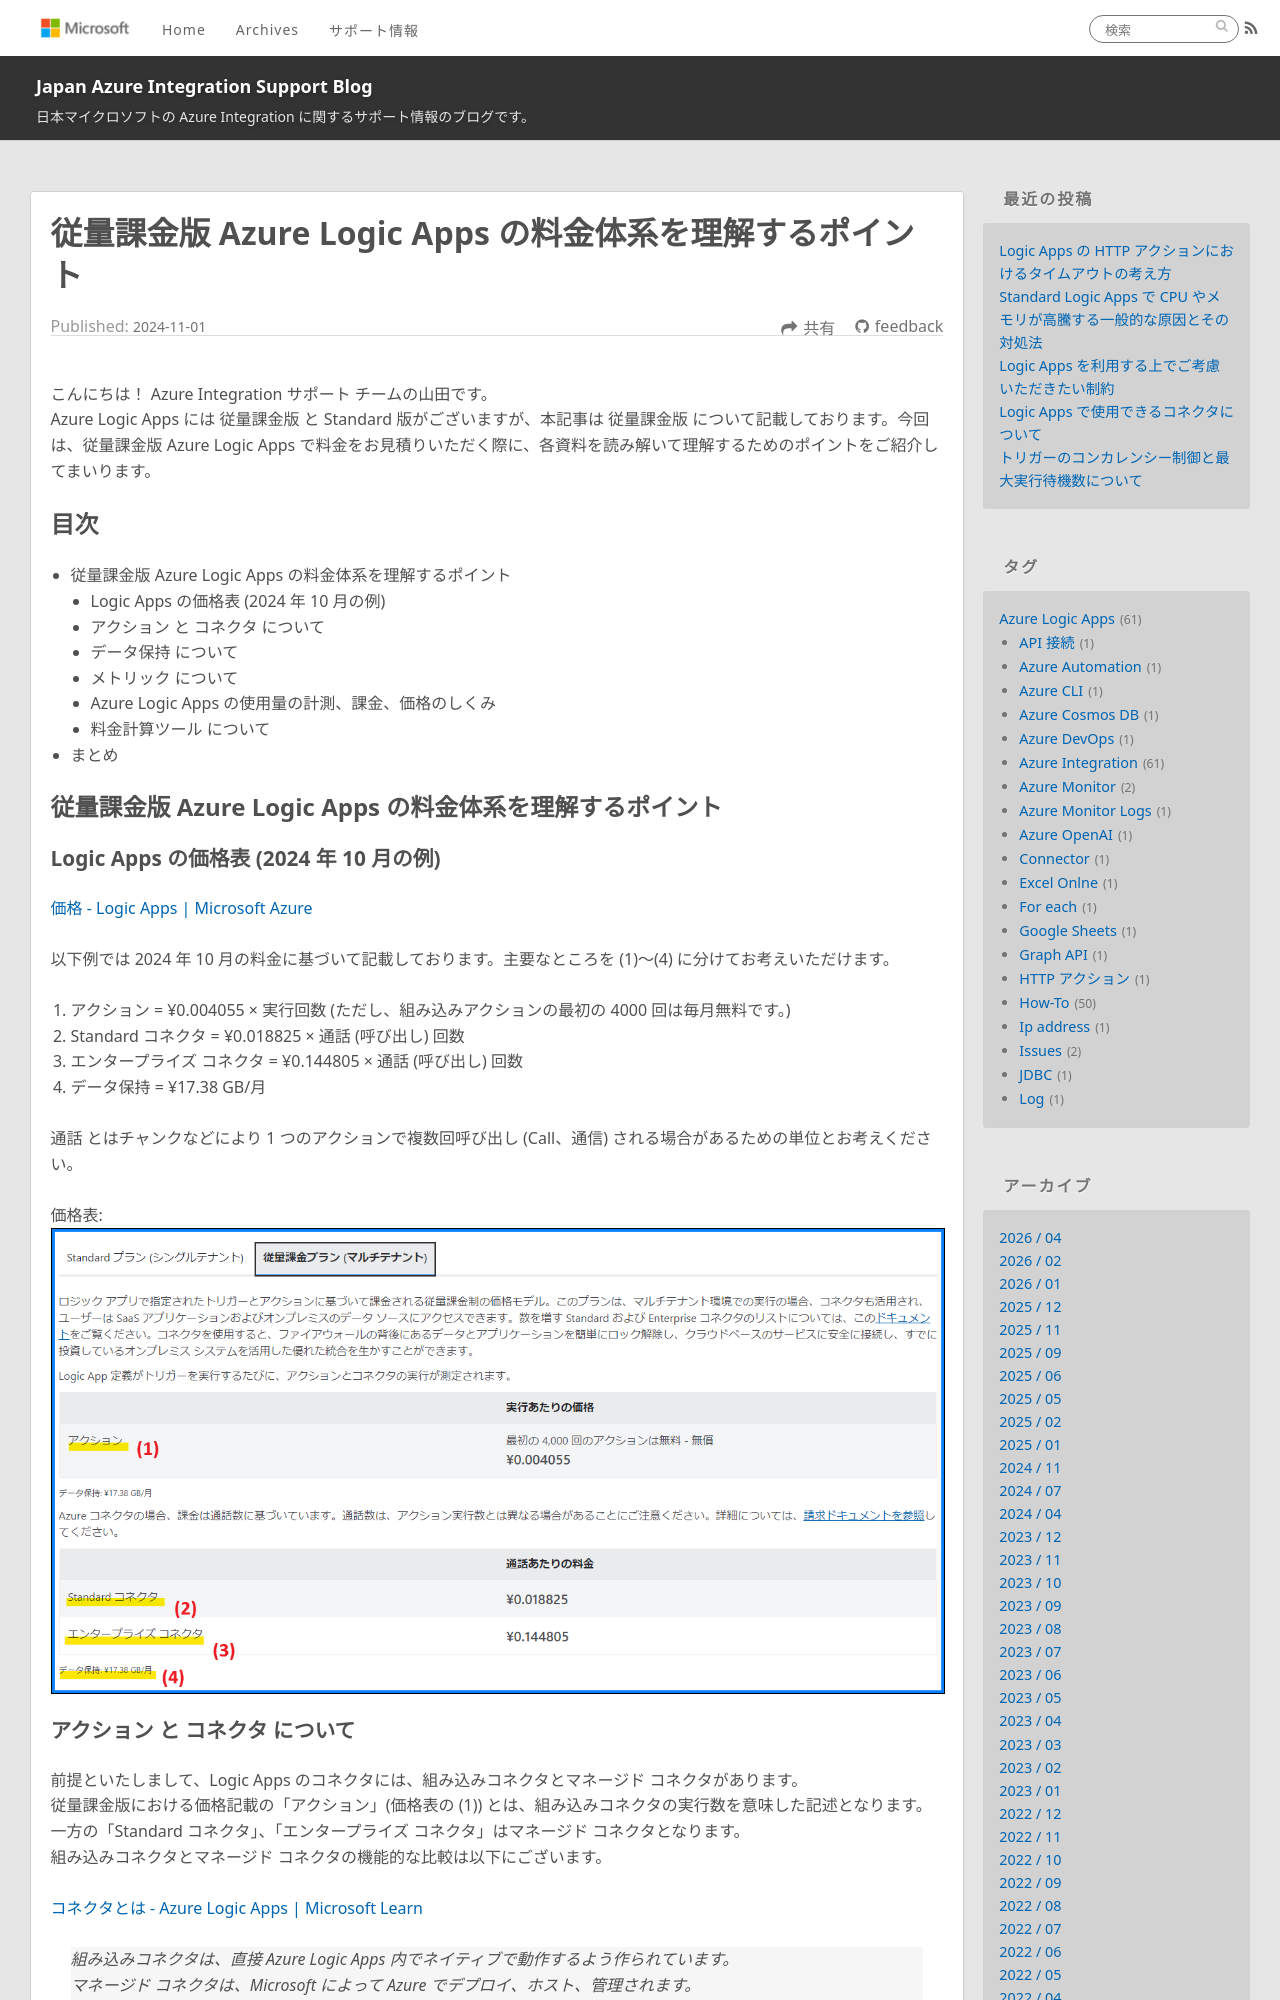

repository: Yiwen-Chen/blog · page: LogicApps/LogicApps-ConsumptionPricing/index.html · generator: jekyll

---
title: 従量課金版 Azure Logic Apps の料金体系を理解するポイント
date: 2024-11-01 16:00:00
tags:
  - How-To
  - Azure Integration
  - Azure Logic Apps 
---

こんにちは！ Azure Integration サポート チームの山田です。
Azure Logic Apps には 従量課金版 と Standard 版がございますが、本記事は 従量課金版 について記載しております。今回は、従量課金版 Azure Logic Apps で料金をお見積りいただく際に、各資料を読み解いて理解するためのポイントをご紹介してまいります。

<!-- more -->

## 目次
- 従量課金版 Azure Logic Apps の料金体系を理解するポイント
    - Logic Apps の価格表 (2024 年 10 月の例) 
    - アクション と コネクタ について
    - データ保持 について
    - メトリック について
    - Azure Logic Apps の使用量の計測、課金、価格のしくみ
    - 料金計算ツール について
- まとめ

## 従量課金版 Azure Logic Apps の料金体系を理解するポイント

### Logic Apps の価格表 (2024 年 10 月の例) 

[価格 - Logic Apps | Microsoft Azure](https://azure.microsoft.com/ja-jp/pricing/details/logic-apps/)

以下例では 2024 年 10 月の料金に基づいて記載しております。主要なところを (1)～(4) に分けてお考えいただけます。

1. アクション = ¥0.004055 × 実行回数 (ただし、組み込みアクションの最初の 4000 回は毎月無料です。)
2. Standard コネクタ = ¥0.018825 × 通話 (呼び出し) 回数
3. エンタープライズ コネクタ = ¥0.144805 × 通話 (呼び出し) 回数
4. データ保持 = ¥17.38 GB/月

通話 とはチャンクなどにより 1 つのアクションで複数回呼び出し (Call、通信) される場合があるための単位とお考えください。

価格表: 
![](./LogicApps-ConsumptionPricing/LogicApps-ConsumptionPricing-1.png)
